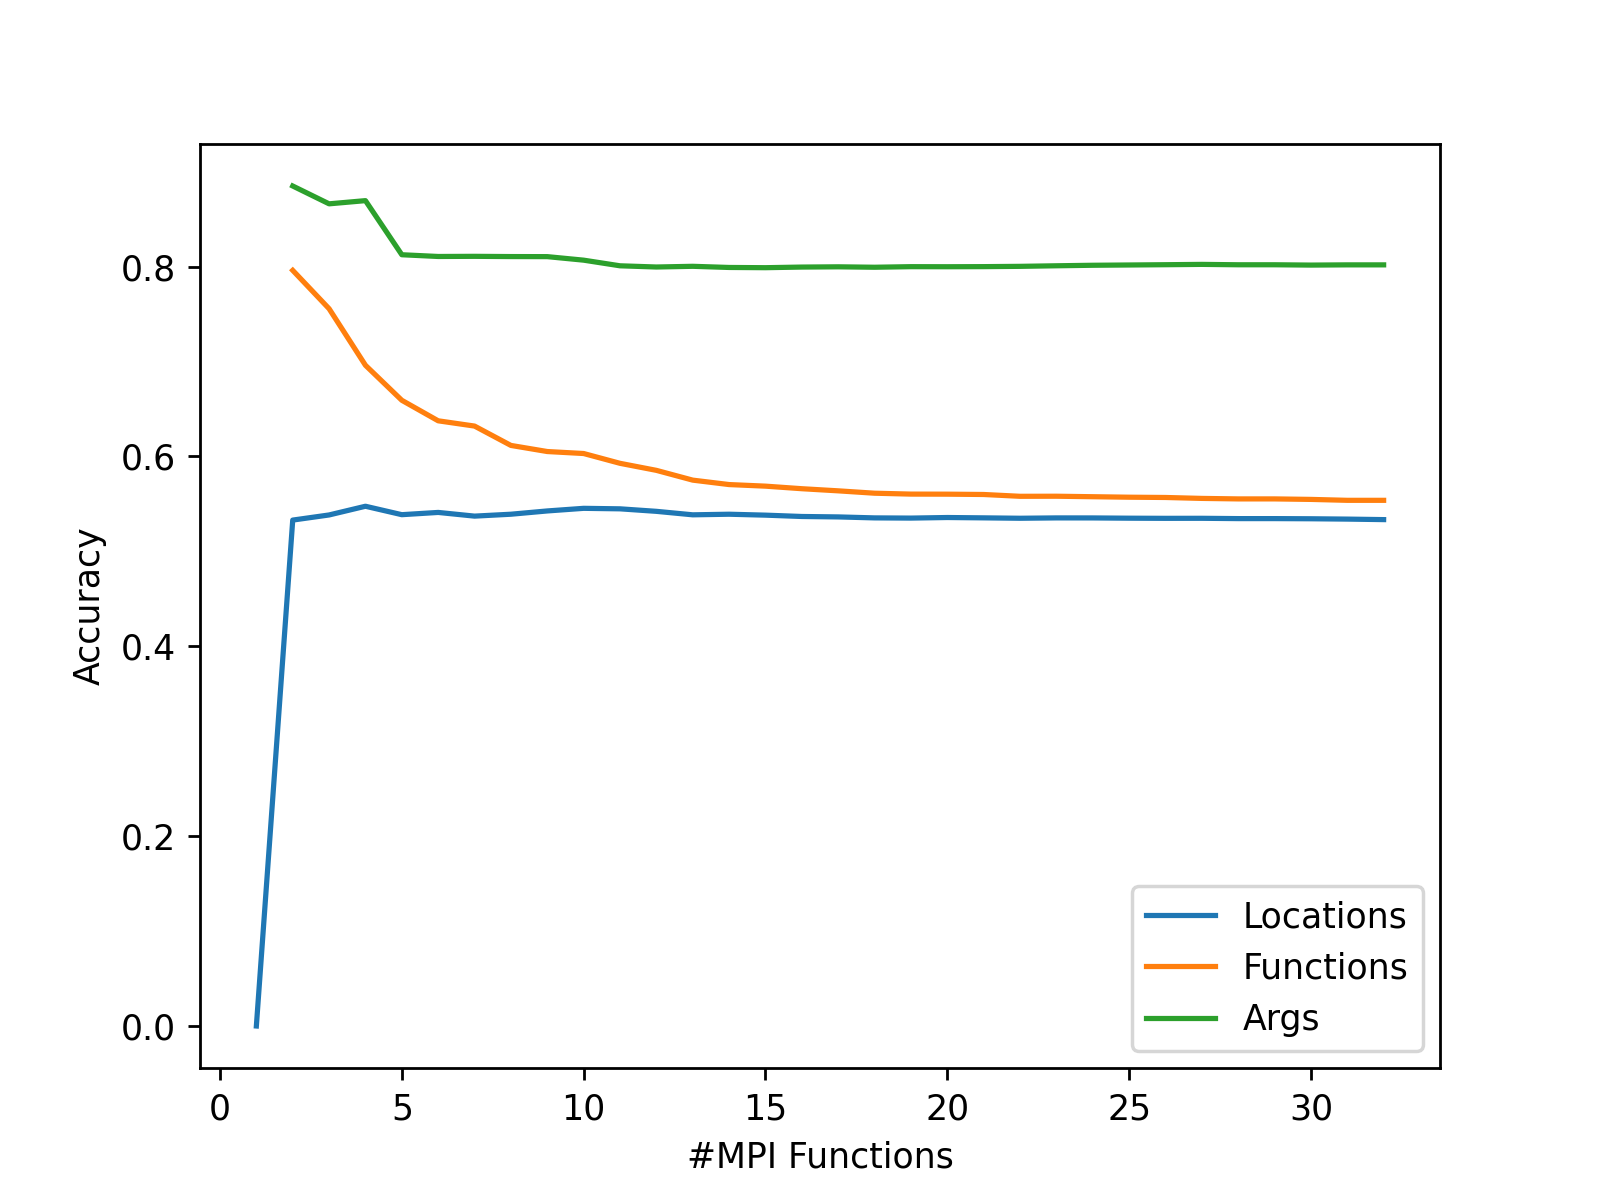

The table this chart was drawn from, first rows:
Limit Functions, Locations, Functions, Args
1, 0.0, , 
2, 0.533, 0.7961, 0.8849
3, 0.5384, 0.7556, 0.8661
4, 0.5475, 0.696, 0.8695
5, 0.5387, 0.6592, 0.8125
6, 0.541, 0.6376, 0.8107
7, 0.5371, 0.632, 0.8108
8, 0.5391, 0.6116, 0.8106
9, 0.5426, 0.6052, 0.8105
10, 0.5454, 0.6031, 0.8068
11, 0.5448, 0.5928, 0.8009
12, 0.5422, 0.5854, 0.7996
13, 0.5385, 0.5751, 0.8003
14, 0.5391, 0.5704, 0.7991
15, 0.5382, 0.5687, 0.7989
16, 0.5368, 0.566, 0.7995
17, 0.5363, 0.5638, 0.7998
18, 0.5353, 0.5613, 0.7993
19, 0.5351, 0.5603, 0.7999
20, 0.5357, 0.5603, 0.7999
21, 0.5353, 0.5599, 0.8
22, 0.5349, 0.558, 0.8003
23, 0.5353, 0.5581, 0.8009
24, 0.5352, 0.5576, 0.8014
25, 0.535, 0.5571, 0.8017
26, 0.5348, 0.5568, 0.802
27, 0.5349, 0.5558, 0.8023
28, 0.5345, 0.5553, 0.8019
29, 0.5345, 0.5553, 0.8019
30, 0.5344, 0.5548, 0.8016
31, 0.534, 0.5538, 0.8018
32, 0.5335, 0.5538, 0.8018
